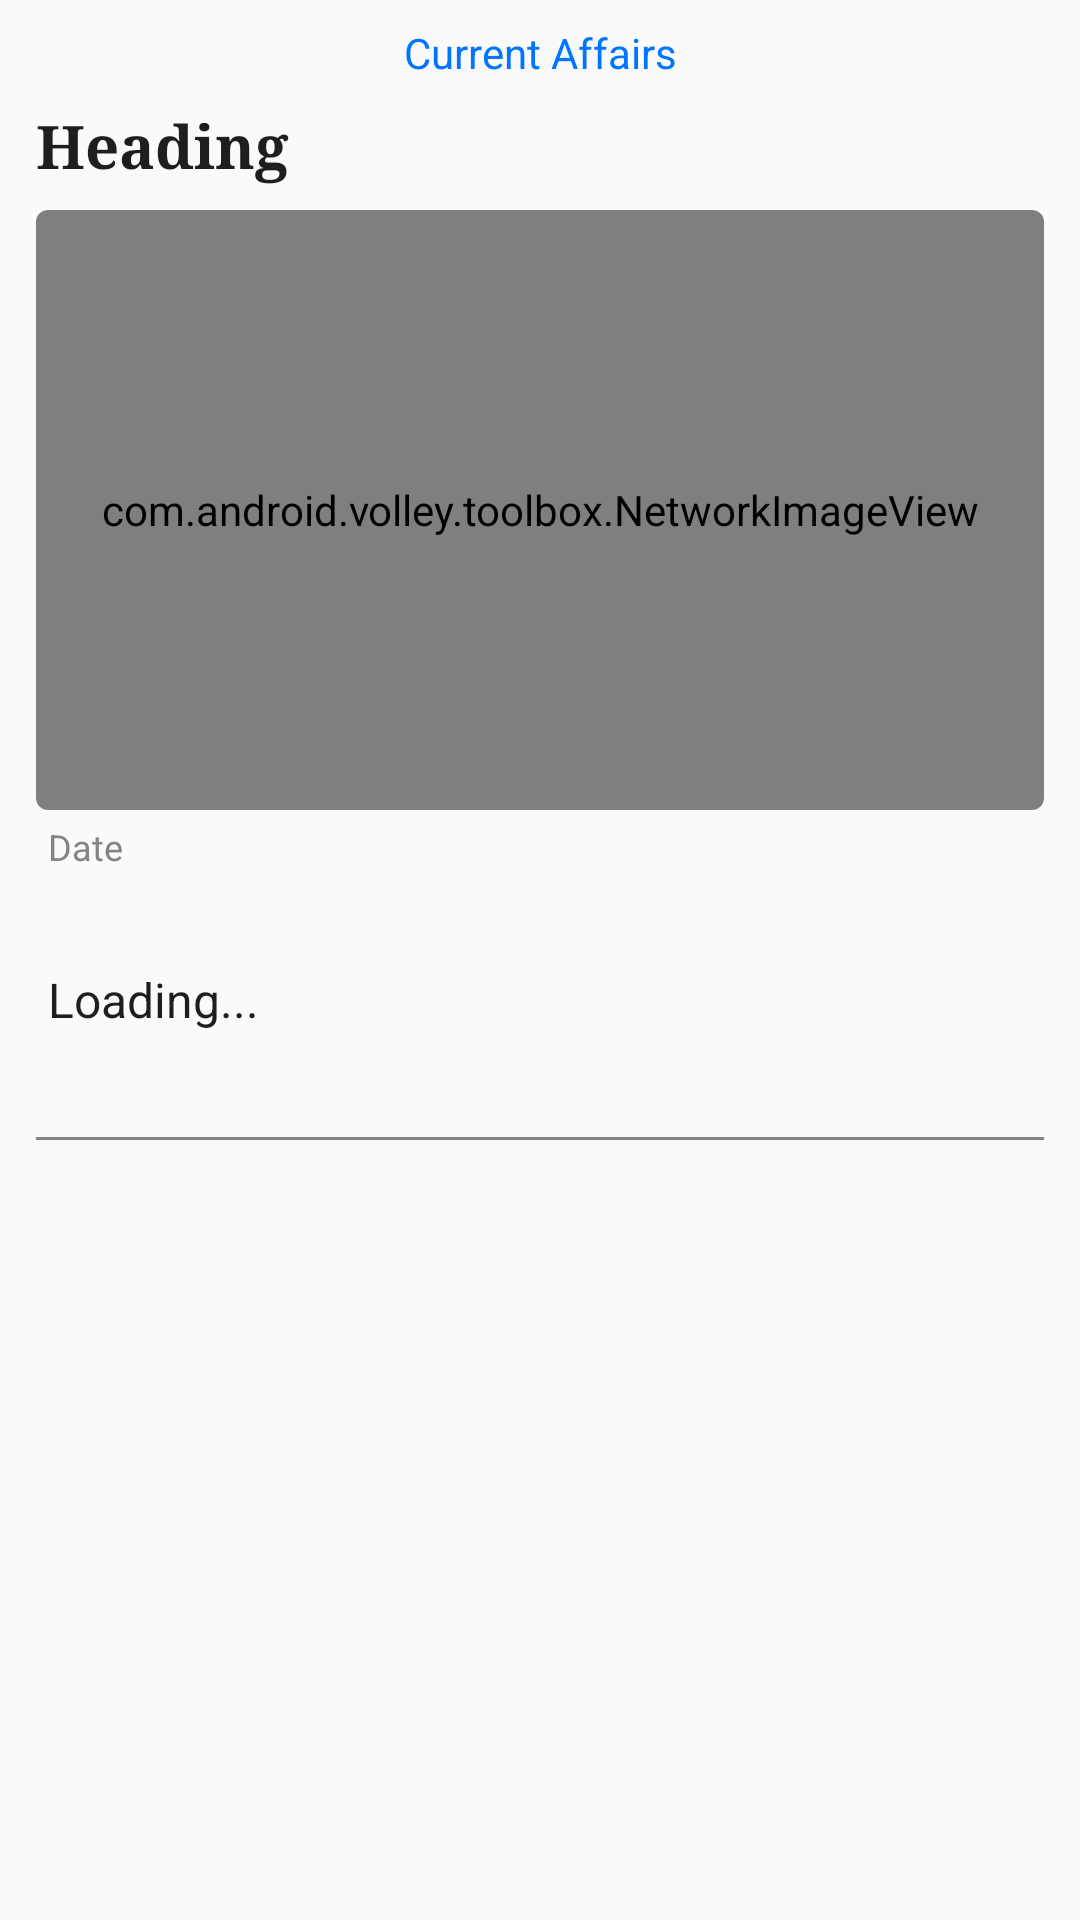

This screen was rendered from an Android layout file. Write that file and the resources it references.
<!-- AndroidManifest.xml: application theme LightActivityTheme -->
<!-- res/layout/content_current_affairs_feed.xml -->
<?xml version="1.0" encoding="utf-8"?>
<android.support.design.widget.CoordinatorLayout xmlns:android="http://schemas.android.com/apk/res/android"
    xmlns:app="http://schemas.android.com/apk/res-auto"
    xmlns:tools="http://schemas.android.com/tools"
    android:layout_width="match_parent"
    android:layout_height="match_parent"
    app:layout_behavior="@string/appbar_scrolling_view_behavior"
    tools:context="gk.affairs.current.craftystudio.app.currentaffairs.CurrentAffairsFeedActivity"
    tools:showIn="@layout/activity_current_affairs_feed">


    <android.support.v4.widget.NestedScrollView
        android:id="@+id/editorialFeed_scrollView"
        android:layout_width="match_parent"
        android:layout_height="wrap_content"
        android:layout_marginBottom="40dp"
        app:layout_behavior="@string/appbar_scrolling_view_behavior">

        <LinearLayout
            android:layout_width="match_parent"
            android:layout_height="wrap_content"
            android:layout_marginBottom="80dp"
            android:orientation="vertical">


            
            <LinearLayout
                android:layout_width="match_parent"
                android:layout_height="wrap_content"
                android:layout_marginBottom="8dp"
                android:layout_marginEnd="12dp"
                android:layout_marginLeft="12dp"
                android:layout_marginRight="12dp"
                android:layout_marginStart="12dp"
                android:layout_marginTop="8dp"
                android:orientation="vertical"
                android:visibility="visible">

                <TextView
                    android:id="@+id/currentAffairsFeed_source_textview"
                    android:layout_width="match_parent"
                    android:layout_height="wrap_content"
                    android:layout_marginBottom="8dp"
                    android:focusable="true"
                    android:fontFamily="sans-serif"
                    android:text="Current Affairs"
                    android:textAlignment="center"
                    android:textIsSelectable="true"
                    android:textColor="?attr/colorAccent"
                    android:textSize="14sp" />

                <TextView
                    android:id="@+id/currentAffairsFeed_heading_textview"
                    android:layout_width="match_parent"
                    android:layout_height="wrap_content"
                    android:focusable="true"
                    android:fontFamily="serif"
                    android:text="Heading"
                    android:textStyle="bold"
                    android:layout_marginBottom="8dp"
                    android:textColor="?attr/primaryTextColor"
                    android:textSize="20sp" />

                <android.support.v7.widget.CardView
                    android:layout_width="match_parent"
                    android:layout_height="match_parent"
                    app:cardCornerRadius="4dp"
                    app:cardElevation="0dp">

                    <com.android.volley.toolbox.NetworkImageView
                        android:id="@+id/currentAffairsFeed_imageView"
                        android:layout_width="match_parent"
                        android:layout_height="200dp"
                        android:scaleType="fitXY"
                        android:src="#bababa" />
                </android.support.v7.widget.CardView>


                <LinearLayout
                    android:layout_width="match_parent"
                    android:layout_height="wrap_content"
                    android:layout_marginBottom="4dp"
                    android:layout_marginTop="4dp"
                    android:orientation="horizontal">

                    <TextView
                        android:id="@+id/currentAffairsFeed_tag_textview"
                        android:layout_width="wrap_content"
                        android:layout_height="wrap_content"
                        android:text=""
                        android:textColor="?attr/primaryTextColor"
                        android:textSize="12sp"
                        android:textStyle="normal" />

                    <TextView
                        android:id="@+id/currentAffairsFeed_date_textview"
                        android:layout_width="wrap_content"
                        android:layout_height="wrap_content"
                        android:layout_marginLeft="4dp"
                        android:layout_weight="1"
                        android:text="Date"
                        android:textColor="?attr/secondaryTextColor"
                        android:textSize="12sp"
                        android:textStyle="normal" />


                </LinearLayout>


                <ImageView
                    android:layout_width="match_parent"
                    android:layout_height="1dp"
                    android:visibility="gone"
                    android:background="?attr/secondaryTextColor"
                    android:descendantFocusability="blocksDescendants">

                </ImageView>

            </LinearLayout>

            
            <android.support.v7.widget.CardView
                android:layout_width="match_parent"
                android:layout_height="wrap_content"
                android:layout_margin="8dp"
                android:descendantFocusability="blocksDescendants"
                app:cardCornerRadius="4dp">


                <LinearLayout
                    android:id="@+id/currentAffairsFeed_top_adContainer"
                    android:layout_width="match_parent"
                    android:layout_height="wrap_content"
                    android:orientation="vertical">


                </LinearLayout>

            </android.support.v7.widget.CardView>

            <android.support.v7.widget.CardView
                android:id="@+id/editorialfeed_top_admob_cardView"
                android:layout_width="wrap_content"
                android:layout_height="wrap_content"
                android:layout_gravity="center_horizontal"
                android:layout_margin="8dp"
                android:descendantFocusability="blocksDescendants"
                android:visibility="gone">

            </android.support.v7.widget.CardView>


            <TextView
                android:id="@+id/currentAffairsFeed_content_textview"
                android:layout_width="match_parent"
                android:layout_height="wrap_content"
                android:layout_marginBottom="4dp"
                android:layout_marginLeft="16dp"
                android:layout_marginRight="16dp"
                android:layout_marginTop="4dp"
                android:autoLink="web"
                android:fontFamily="sans-serif"
                android:lineSpacingMultiplier="1.2"
                android:text="Loading..."
                android:textIsSelectable="true"
                android:textColor="?attr/primaryTextColor"
                android:textColorLink="@color/colorPrimary"
                android:textSize="16sp"
                 />


            
            <android.support.v7.widget.CardView
                android:id="@+id/currentAffairsFeed_facebook_cardView"
                android:layout_width="match_parent"
                android:layout_height="wrap_content"
                android:layout_margin="8dp"
                android:visibility="gone"
                app:cardCornerRadius="4dp">

            </android.support.v7.widget.CardView>

            <android.support.v7.widget.CardView
                android:id="@+id/currentAffairsFeed_admob_cardView"
                android:layout_width="wrap_content"
                android:layout_height="wrap_content"
                android:layout_gravity="center_horizontal"
                android:layout_margin="8dp"
                android:visibility="gone">


            </android.support.v7.widget.CardView>


            <TextView
                android:id="@+id/currentAffairsFeed_sourceLink_textView"
                android:layout_width="match_parent"
                android:layout_height="wrap_content"
                android:layout_marginBottom="4dp"
                android:layout_marginLeft="16dp"
                android:layout_marginRight="16dp"
                android:layout_marginTop="0dp"
                android:autoLink="all"
                android:textColor="?attr/secondaryTextColor"
                android:textColorLink="?attr/colorAccent" />


            <ImageView
                android:layout_width="match_parent"
                android:layout_height="1dp"
                android:layout_marginBottom="8dp"
                android:layout_marginEnd="12dp"
                android:layout_marginLeft="12dp"
                android:layout_marginRight="12dp"
                android:layout_marginStart="12dp"
                android:layout_marginTop="8dp"
                android:background="?attr/secondaryTextColor"

                >


            </ImageView>


        </LinearLayout>

    </android.support.v4.widget.NestedScrollView>


</android.support.design.widget.CoordinatorLayout>
<!-- res/layout/activity_current_affairs_feed.xml (included above) -->
<?xml version="1.0" encoding="utf-8"?>
<android.support.design.widget.CoordinatorLayout xmlns:android="http://schemas.android.com/apk/res/android"
    xmlns:app="http://schemas.android.com/apk/res-auto"
    xmlns:tools="http://schemas.android.com/tools"
    android:layout_width="match_parent"
    android:layout_height="match_parent"
    tools:context="gk.affairs.current.craftystudio.app.currentaffairs.CurrentAffairsFeedActivity">

    <android.support.design.widget.AppBarLayout
        android:layout_width="match_parent"
        android:layout_height="wrap_content"
        android:theme="@style/LightActivityTheme.AppBarOverlay">

        <android.support.v7.widget.Toolbar
            android:id="@+id/toolbar"
            android:layout_width="match_parent"
            android:layout_height="?attr/actionBarSize"
            android:background="?attr/colorPrimary"
            app:layout_scrollFlags="enterAlways|scroll"
            app:popupTheme="@style/LightActivityTheme.PopupOverlay" />

    </android.support.design.widget.AppBarLayout>

    <include layout="@layout/content_current_affairs_feed" />

    <android.support.design.widget.FloatingActionButton
        android:id="@+id/fab"
        android:layout_width="wrap_content"
        android:layout_height="wrap_content"
        android:layout_gravity="bottom|end"
        android:layout_margin="@dimen/fab_margin"
        android:visibility="gone"
        app:srcCompat="@android:drawable/ic_dialog_email" />


    <LinearLayout
        android:id="@+id/editorial_activity_bottom_sheet"
        android:layout_width="match_parent"
        android:layout_height="match_parent"
        android:background="?attr/colorPrimary"
        android:clipToPadding="true"
        android:orientation="vertical"
        app:behavior_hideable="true"
        app:behavior_peekHeight="40dp"
        app:elevation="10dp"
        app:layout_behavior="android.support.design.widget.BottomSheetBehavior">


        <LinearLayout
            android:layout_width="match_parent"
            android:layout_height="38dp"
            android:layout_margin="2dp"
            android:orientation="horizontal">

            <Button
                android:id="@+id/editorial_bottomsheet_audio_button"
                android:layout_width="36dp"
                android:layout_height="36dp"
                android:layout_marginLeft="15dp"
                android:background="@drawable/ic_action_mute_on"
                android:onClick="onMuteClick" />

            <LinearLayout
                android:layout_width="0dp"
                android:layout_height="36dp"
                android:layout_margin="0dp"
                android:layout_weight="1"
                android:onClick="onDictionaryClick"
                android:orientation="vertical">


                <TextView
                    android:id="@+id/editorial_feed_cardview_textview"
                    android:layout_width="match_parent"
                    android:layout_height="wrap_content"
                    android:fontFamily="serif"
                    android:text="Long Press on Word for meaning"
                    android:textAlignment="center"
                    android:textColor="?attr/primaryTextAccentColor"
                    android:textSize="16sp"
                    android:textStyle="italic" />


                <TextView
                    android:layout_width="match_parent"
                    android:layout_height="wrap_content"
                    android:text="Swipe up for full meaning "
                    android:textAlignment="center"
                    android:textColor="?attr/secondaryTextAccentColor"
                    android:textSize="12sp" />


            </LinearLayout>
        </LinearLayout>


        <android.support.v4.widget.NestedScrollView
            android:layout_width="match_parent"
            android:layout_height="0dp"
            android:layout_weight="1">

            <WebView
                android:id="@+id/editorial_bottomSheet_webview"
                android:layout_width="match_parent"
                android:layout_height="match_parent">

            </WebView>


        </android.support.v4.widget.NestedScrollView>


        <LinearLayout
            android:id="@+id/editorialFeed_bottomSheet_adcontainer"
            android:layout_width="match_parent"
            android:layout_height="wrap_content"
            android:orientation="vertical">


            <com.google.android.gms.ads.AdView xmlns:ads="http://schemas.android.com/apk/res-auto"
                android:id="@+id/editorialFeed_bottomSheet_bannerAdview"
                android:layout_width="wrap_content"
                android:layout_height="wrap_content"
                android:layout_alignParentBottom="true"
                android:layout_centerHorizontal="true"
                android:visibility="gone"
                ads:adSize="SMART_BANNER"
                ads:adUnitId="ca-app-pub-8455191357100024/5329906436">

            </com.google.android.gms.ads.AdView>

        </LinearLayout>

        <Button
            android:id="@+id/editorial_bottomSheet_add_button"
            android:layout_width="match_parent"
            android:layout_height="40dp"
            android:background="?attr/colorPrimary"
            android:onClick="onAddToVocabularyClick"
            android:text="ADD To vocabulary"
            android:textColor="?attr/primaryTextAccentColor"
            android:textSize="16sp"
            android:textStyle="bold"
            android:visibility="gone" />


    </LinearLayout>


</android.support.design.widget.CoordinatorLayout>
<!-- resources referenced by this layout -->
<resources>
  <color name="colorPrimary">#b92b27</color>
  <!-- drawable ic_action_mute_on: png bitmap (drawable-hdpi, 385 bytes) -->
  <style name="LightActivityTheme.AppBarOverlay" parent="ThemeOverlay.AppCompat.Dark.ActionBar" />
  <style name="LightActivityTheme.PopupOverlay" parent="ThemeOverlay.AppCompat.Light" />
  <style name="LightActivityTheme" parent="ActivityTheme.Primary.Base.Light" />
  <style name="ActivityTheme.Primary.Base.Light" parent="MyMaterialTheme.Base">
  
  
          <item name="colorAccent">#0075ff</item>
          <item name="primaryTextColor">#1e1e21</item>
          <item name="secondaryTextColor">#c8636363</item>
          <item name="backgroundCardColor">#FFFF</item>
          <item name="dividerColor">#F2F2F3</item>
          <item name="backgroundColor">#F4F4F6</item>
  
          <item name="primaryTextAccentColor">#fdfafafa</item>
          <item name="secondaryTextAccentColor">#e7e7e7</item>
  
          <item name="readMaskColor">#6effffff</item>
  
      </style>
  <style name="MyMaterialTheme.Base" parent="Theme.AppCompat.Light.DarkActionBar">
          <item name="windowNoTitle">true</item>
          <item name="windowActionBar">false</item>
          <item name="colorPrimary">@color/colorPrimary</item>
          <item name="colorPrimaryDark">@color/colorPrimaryDark</item>
          <item name="colorAccent">@color/colorAccent</item>
      </style>
  <color name="colorPrimaryDark">#a12623</color>
  <color name="colorAccent">#0075ff</color>
</resources>
